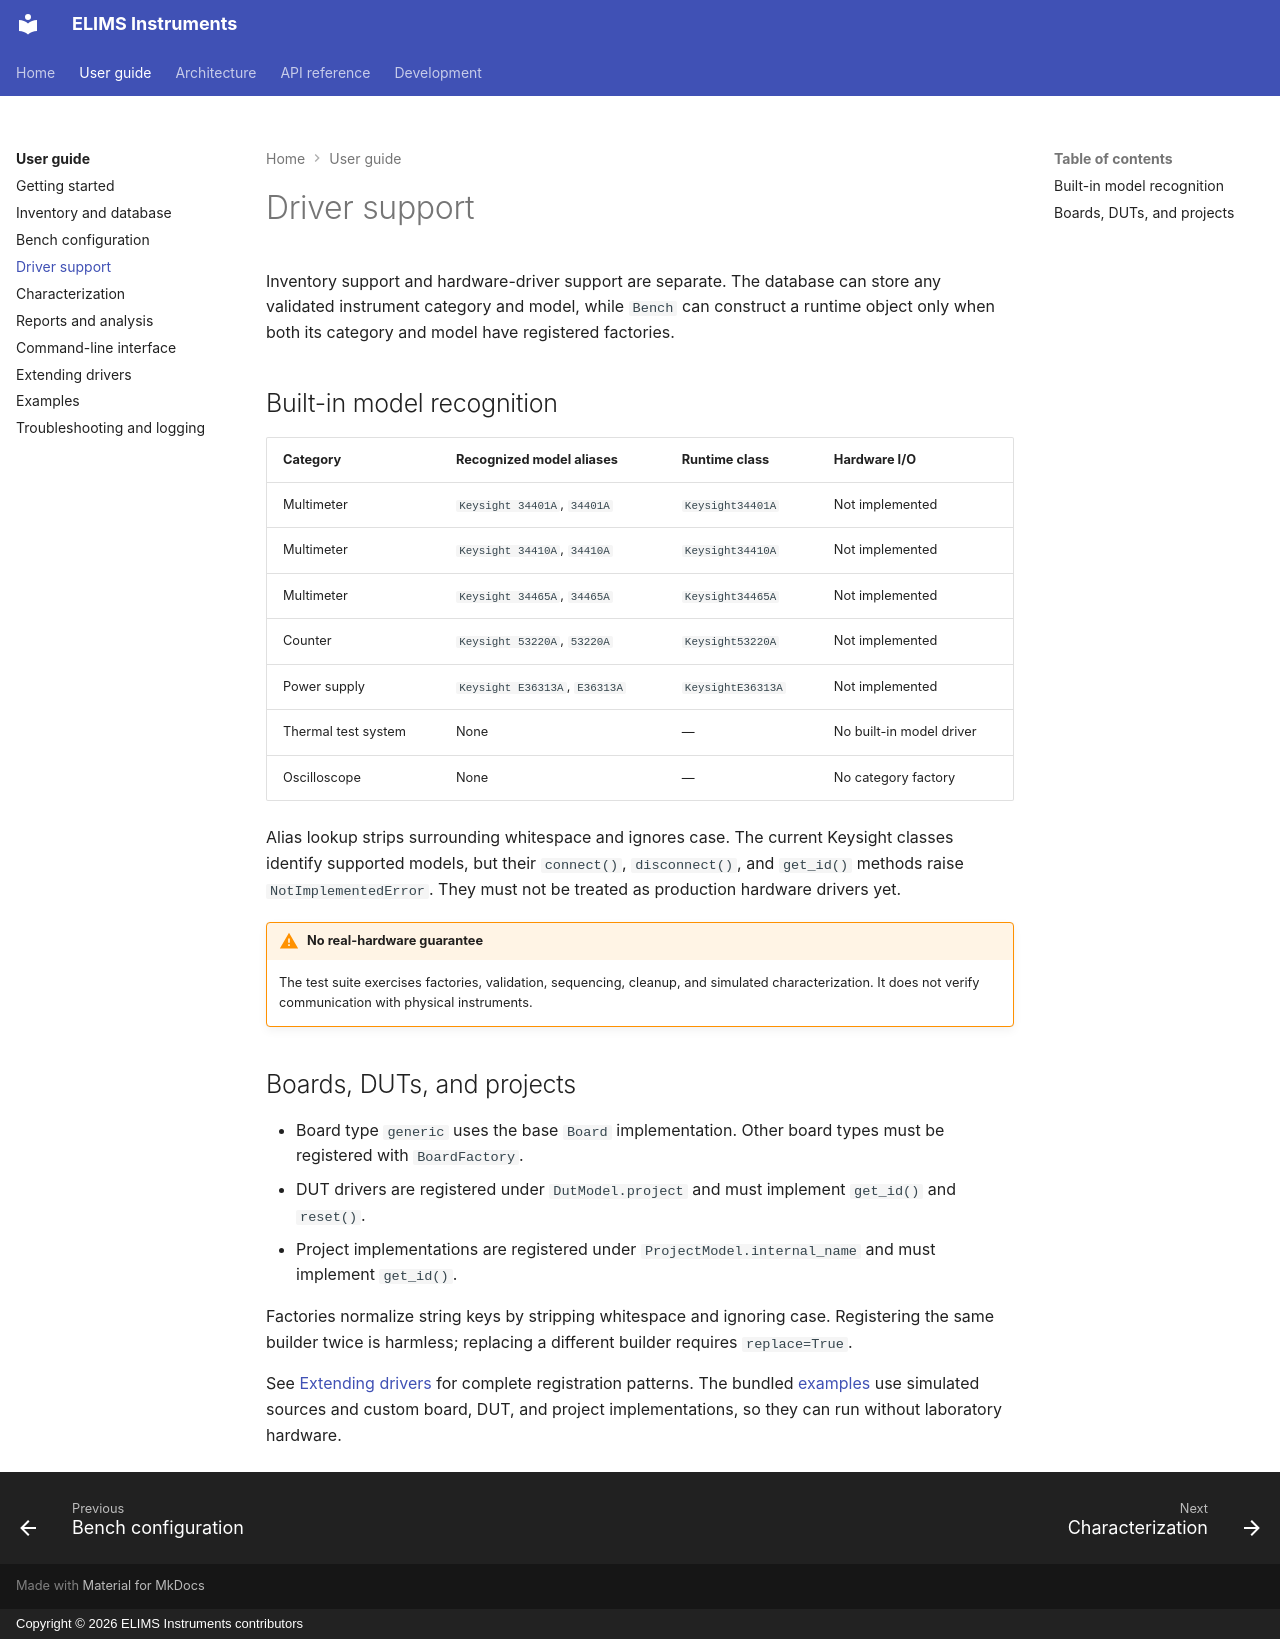

repository: FabienMeyer/elims-instruments · page: guide/driver-support/index.html · generator: mkdocs · copyright: Copyright © 2026 ELIMS Instruments contributors

# Driver support

Inventory support and hardware-driver support are separate. The database can
store any validated instrument category and model, while `Bench` can construct a
runtime object only when both its category and model have registered factories.

## Built-in model recognition

| Category | Recognized model aliases | Runtime class | Hardware I/O |
| --- | --- | --- | --- |
| Multimeter | `Keysight 34401A`, `34401A` | `Keysight34401A` | Not implemented |
| Multimeter | `Keysight 34410A`, `34410A` | `Keysight34410A` | Not implemented |
| Multimeter | `Keysight 34465A`, `34465A` | `Keysight34465A` | Not implemented |
| Counter | `Keysight 53220A`, `53220A` | `Keysight53220A` | Not implemented |
| Power supply | `Keysight E36313A`, `E36313A` | `KeysightE36313A` | Not implemented |
| Thermal test system | None | — | No built-in model driver |
| Oscilloscope | None | — | No category factory |

Alias lookup strips surrounding whitespace and ignores case. The current
Keysight classes identify supported models, but their `connect()`,
`disconnect()`, and `get_id()` methods raise `NotImplementedError`. They must not
be treated as production hardware drivers yet.

!!! warning "No real-hardware guarantee"

    The test suite exercises factories, validation, sequencing, cleanup, and
    simulated characterization. It does not verify communication with physical
    instruments.

## Boards, DUTs, and projects

- Board type `generic` uses the base `Board` implementation. Other board types
  must be registered with `BoardFactory`.
- DUT drivers are registered under `DutModel.project` and must implement
  `get_id()` and `reset()`.
- Project implementations are registered under `ProjectModel.internal_name`
  and must implement `get_id()`.

Factories normalize string keys by stripping whitespace and ignoring case.
Registering the same builder twice is harmless; replacing a different builder
requires `replace=True`.

See [Extending drivers](extending-drivers.md) for complete registration
patterns. The bundled [examples](examples.md) use simulated sources and custom
board, DUT, and project implementations, so they can run without laboratory
hardware.
